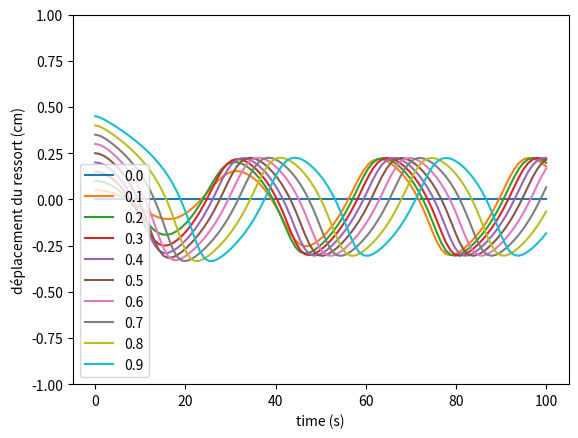

Recreate this plot in Python.
import numpy as np
import matplotlib.pyplot as plt

alpha = 0.32
beta = 100
gamma = 0.78
delta = 0.97


def derivee(u, t):
    '''
        Soit u = (u0, u1)
        Équation d'évolution du pendule : d(u0, u1)/dt = (u1, -k ** 2 * u0)
    '''
    # Initialisation de la dérivée
    du = np.empty(u.shape)
    
    # Dérivée de la vitesse
    du[0] = u[1]
    du[1] = -alpha * (1 + beta * u[0]**2) * u[1] - u[0] + (gamma * u[1])/(1 + u[0] + delta * u[1])

    return du 

def RK4(derivee, initial_values, step, t):
    
    """Méthodes de Runge-Kutta d'ordre 4. Renvoie un tableau numpy 
    contenant les valeurs de l'angle theta."""
    
    v = np.empty((2, t.shape[0]))

    # Condition initiale
    v[:, 0] = initial_values 

    # Boucle for
    for i in range(t.size - 1):
        d1 = derivee(v[:, i], t[i])
        d2 = derivee(v[:, i] + d1 * step / 2, t[i] + step / 2)
        d3 = derivee(v[:, i] + d2 * step / 2, t[i] + step / 2)
        d4 = derivee(v[:, i] + d3 * step, t[i] + step)
        v[:, i + 1] = v[:, i] + step / 6 * (d1 + 2 * d2 + 2 * d3 + d4)

    # Argument de sortie
    return v[0]

def main():
    
    t = np.linspace(0, 100, 100)
    step = 0.2

    initial_values = [0.1, 0]

    for i in range(10):
        deplacement = RK4(derivee, [i/20, 0], step, t)
        plt.plot(t, deplacement, label=str(round(i/10, 2)))

    plt.xlabel("time (s)")
    plt.ylabel("déplacement du ressort (cm)")
    plt.ylim(-1, 1)
    plt.legend()
    plt.show()

    return 0

if __name__ == "__main__":
    main()
    